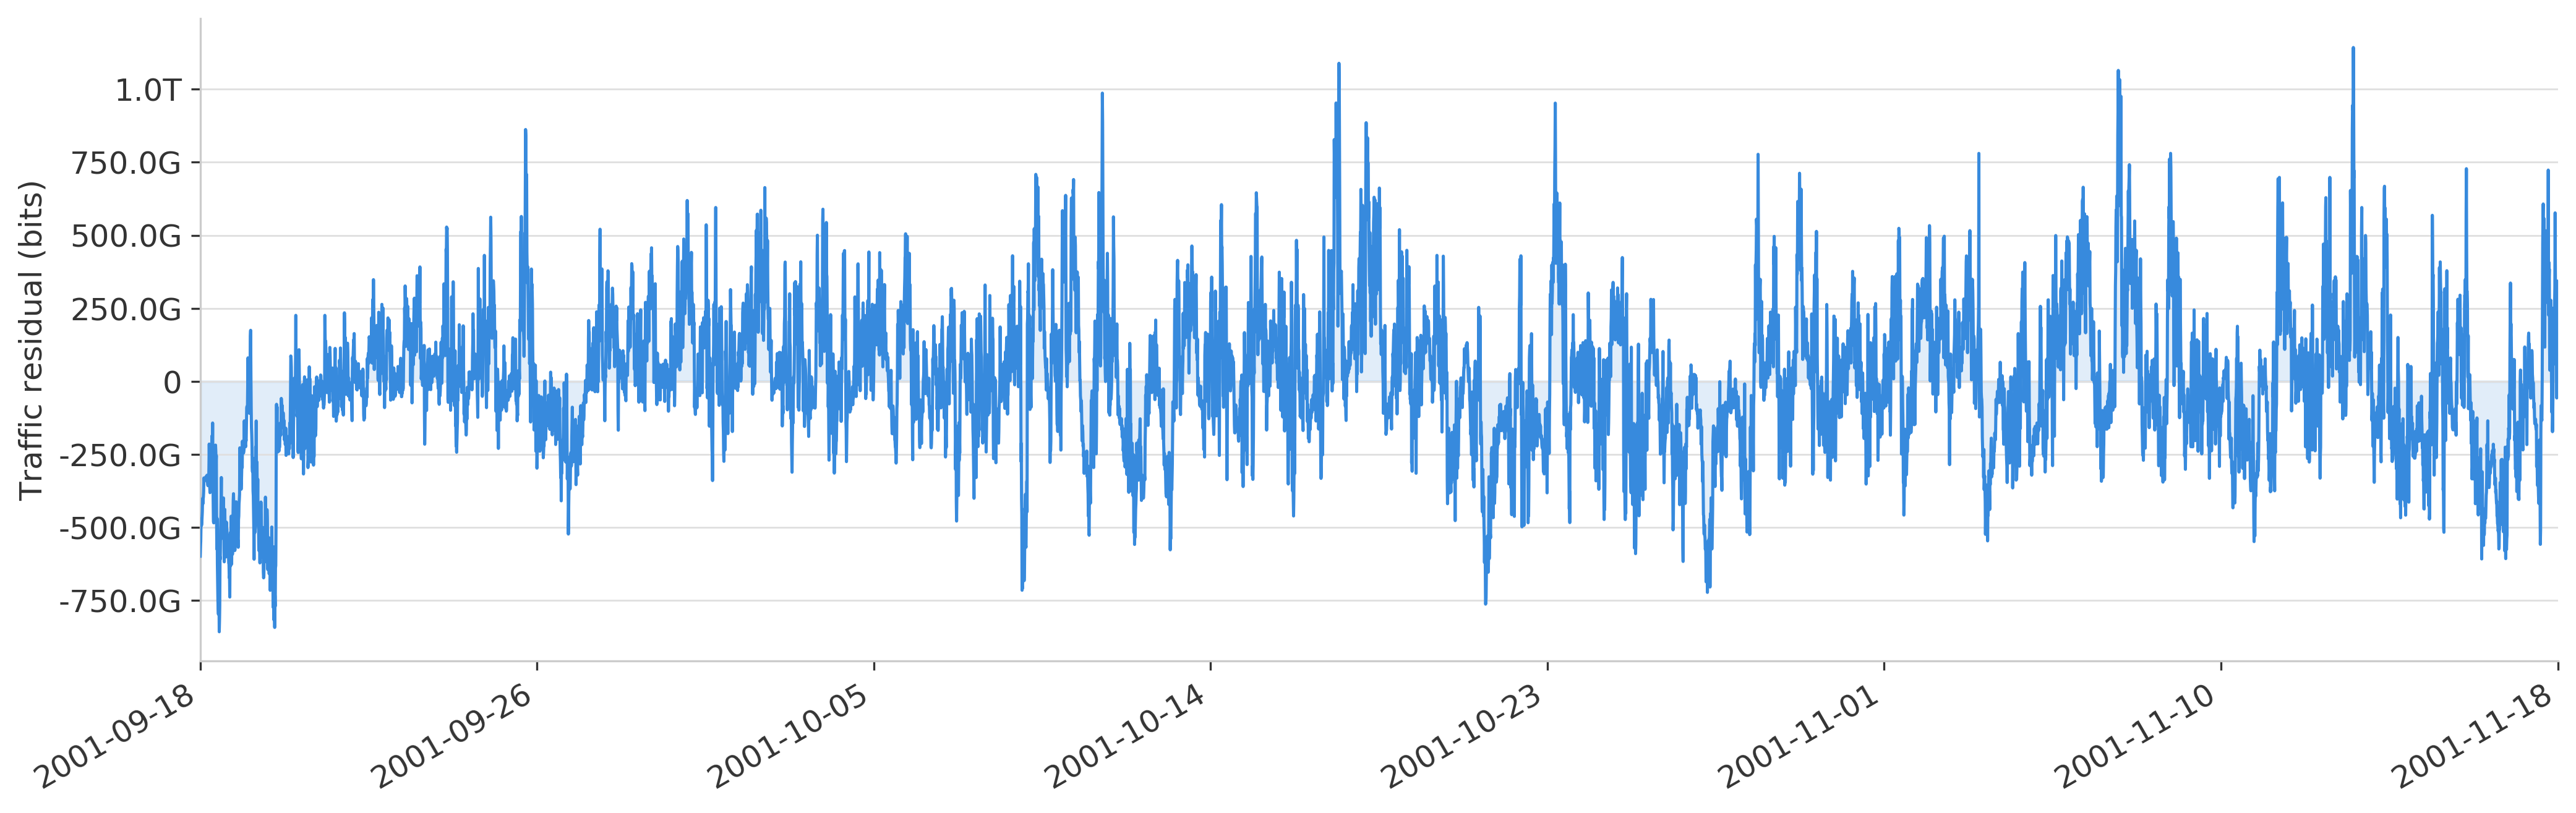

The file beside this chart, header and first rows:
date, OT
2001-09-18 00:00:00, -598527468006
2001-09-18 00:10:00, -567535835669
2001-09-18 00:20:00, -547584310485
2001-09-18 00:30:00, -489127868061
2001-09-18 00:40:00, -470662631327
2001-09-18 00:50:00, -492891308376
2001-09-18 01:00:00, -484139922332
2001-09-18 01:10:00, -462996462706
2001-09-18 01:20:00, -445138810172
2001-09-18 01:30:00, -400530765831
2001-09-18 01:40:00, -419479382864
2001-09-18 01:50:00, -403716313659
2001-09-18 02:00:00, -395038155896
2001-09-18 02:10:00, -376875085840
2001-09-18 02:20:00, -330479841244
2001-09-18 02:30:00, -338879026114
2001-09-18 02:40:00, -333630585122
2001-09-18 02:50:00, -339981139268
2001-09-18 03:00:00, -337754728986
2001-09-18 03:10:00, -336281963520
2001-09-18 03:20:00, -330470566825
2001-09-18 03:30:00, -327309744636
2001-09-18 03:40:00, -328827870060
2001-09-18 03:50:00, -326457332521
2001-09-18 04:00:00, -328098902848
2001-09-18 04:10:00, -322385267550
2001-09-18 04:20:00, -321093034285
2001-09-18 04:30:00, -344528795247
2001-09-18 04:40:00, -350709829139
2001-09-18 04:50:00, -356887518672
2001-09-18 05:00:00, -352318891056
2001-09-18 05:10:00, -345902240347
2001-09-18 05:20:00, -343089044127
2001-09-18 05:30:00, -295492262925
2001-09-18 05:40:00, -214535670758
2001-09-18 05:50:00, -273019113307
2001-09-18 06:00:00, -362091158819
2001-09-18 06:10:00, -380894919213
2001-09-18 06:20:00, -374346466015
2001-09-18 06:30:00, -369834929847
2001-09-18 06:40:00, -293272816822
2001-09-18 06:50:00, -298561719804
2001-09-18 07:00:00, -270909866835
2001-09-18 07:10:00, -265639164137
2001-09-18 07:20:00, -286710153880
2001-09-18 07:30:00, -185462729477
2001-09-18 07:40:00, -234460765553
2001-09-18 07:50:00, -142436228435
2001-09-18 08:00:00, -266462054712
2001-09-18 08:10:00, -404993322389
2001-09-18 08:20:00, -479515562719
2001-09-18 08:30:00, -484181763573
2001-09-18 08:40:00, -411392777684
2001-09-18 08:50:00, -483006058429
2001-09-18 09:00:00, -466278366315
2001-09-18 09:10:00, -356303535922
2001-09-18 09:20:00, -328488561547
2001-09-18 09:30:00, -361830291266
2001-09-18 09:40:00, -218054903120
2001-09-18 09:50:00, -239853424254
... 8,868 more rows
